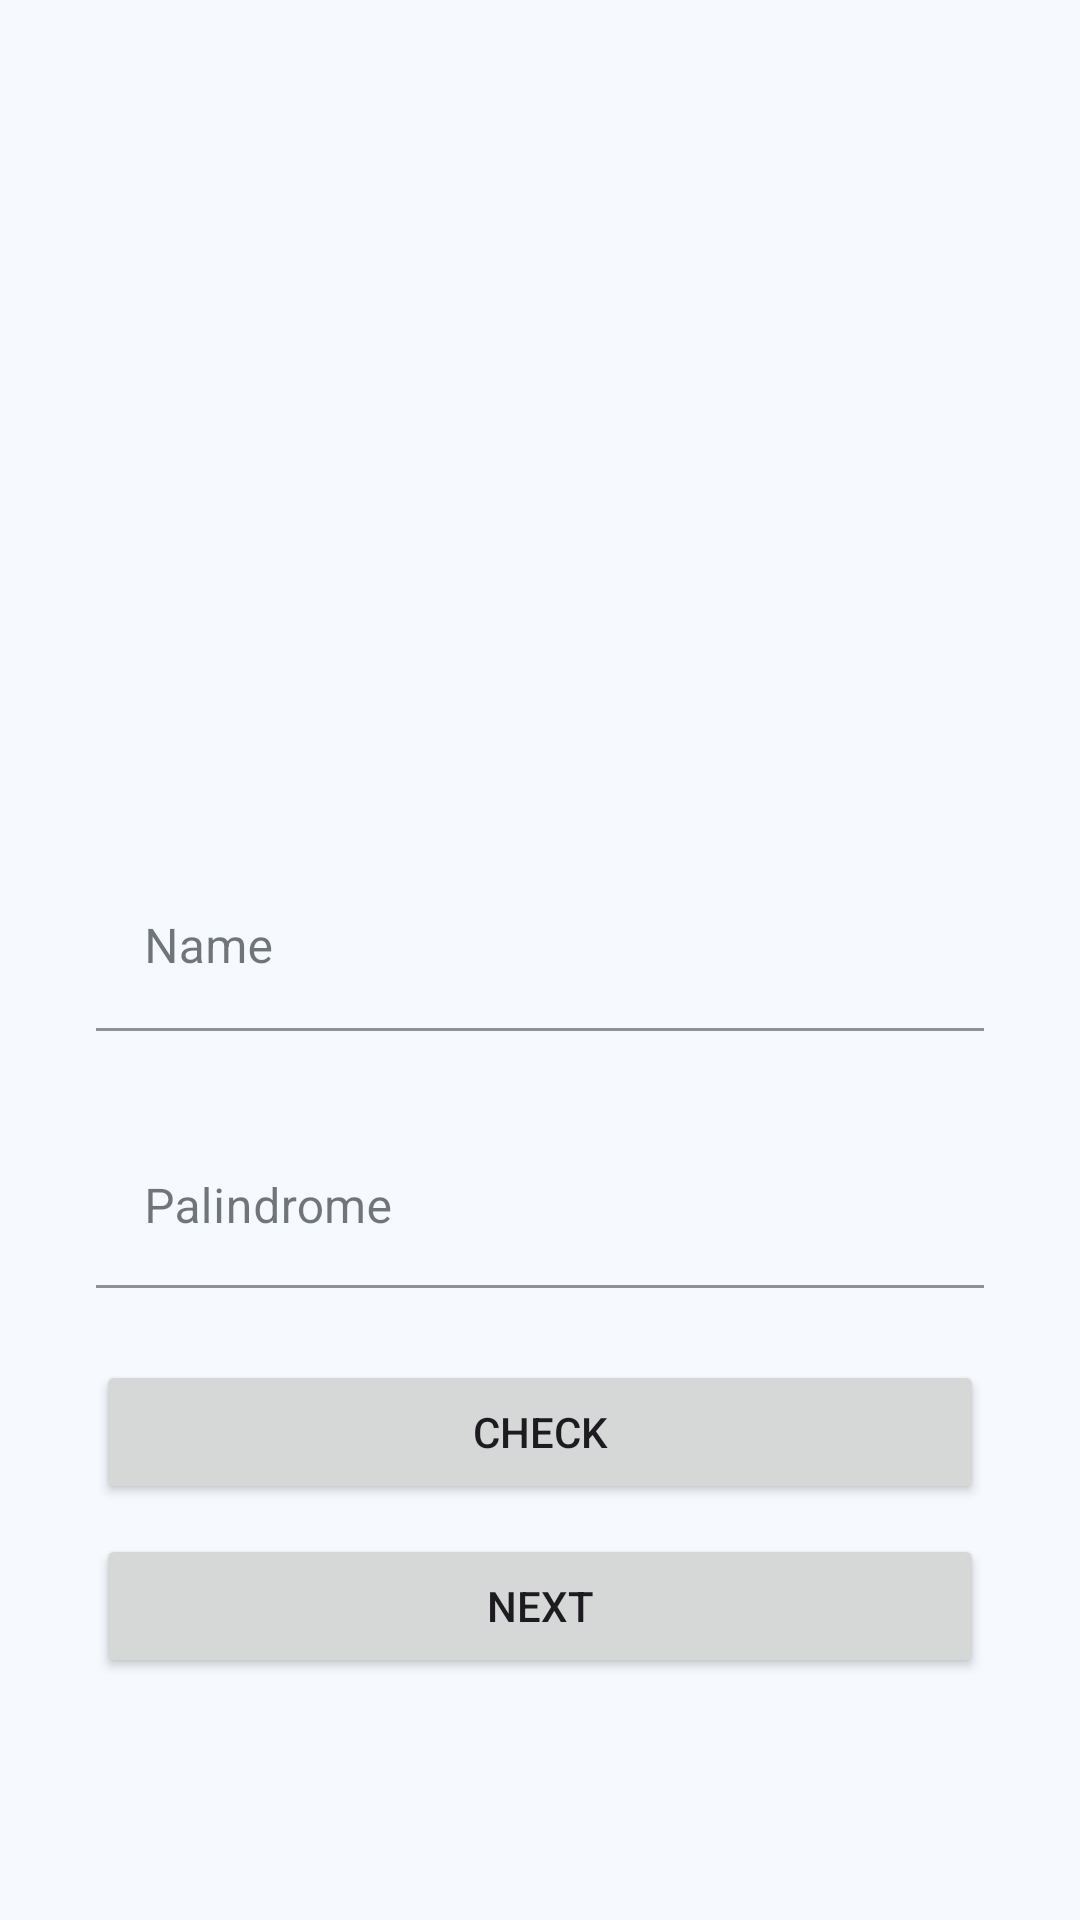

Android layout source for this screen:
<!-- AndroidManifest.xml: application theme Theme.SuitmediaAplication -->
<!-- res/layout/fragment_first.xml -->
<?xml version="1.0" encoding="utf-8"?>
<androidx.constraintlayout.widget.ConstraintLayout xmlns:android="http://schemas.android.com/apk/res/android"
    xmlns:app="http://schemas.android.com/apk/res-auto"
    xmlns:tools="http://schemas.android.com/tools"
    android:id="@+id/main"
    android:layout_width="match_parent"
    android:layout_height="match_parent"
    android:background="@drawable/background"
    tools:context=".FirstFragment">

    <ImageView
        android:layout_width="wrap_content"
        android:layout_height="wrap_content"
        android:src="@drawable/ic_photo"
        app:layout_constraintBottom_toBottomOf="parent"
        app:layout_constraintEnd_toEndOf="parent"
        app:layout_constraintHorizontal_bias="0.498"
        app:layout_constraintStart_toStartOf="parent"
        app:layout_constraintTop_toTopOf="parent"
        app:layout_constraintVertical_bias="0.256" />


    <com.google.android.material.textfield.TextInputLayout
        android:id="@+id/nameEditTextLayout"
        style="@style/Widget.MaterialComponents.TextInputLayout.FilledBox"
        android:layout_width="0dp"
        android:layout_height="wrap_content"
        android:layout_marginStart="32dp"
        android:layout_marginTop="32dp"
        android:layout_marginEnd="32dp"
        android:hint="@string/name"
        app:boxBackgroundColor="@android:color/transparent"
        app:boxBackgroundMode="filled"
        app:boxCornerRadiusBottomEnd="18dp"
        app:boxCornerRadiusBottomStart="18dp"
        app:boxCornerRadiusTopEnd="18dp"
        app:boxCornerRadiusTopStart="18dp"
        app:boxStrokeColor="@android:color/white"
        app:layout_constraintEnd_toEndOf="parent"
        app:layout_constraintStart_toStartOf="parent"
        app:layout_constraintTop_toBottomOf="@+id/guidelineHorizontal2">

        <com.google.android.material.textfield.TextInputEditText
            android:id="@+id/nameEditText"
            android:layout_width="match_parent"
            android:layout_height="wrap_content"
            android:ems="10"
            android:inputType="text"
            android:textColor="@color/textColor"
            android:textColorHint="@android:color/darker_gray" />
    </com.google.android.material.textfield.TextInputLayout>

    <com.google.android.material.textfield.TextInputLayout
        android:id="@+id/palindromeEditTextLayout"
        style="@style/Widget.MaterialComponents.TextInputLayout.FilledBox.Dense"
        android:layout_width="0dp"
        android:layout_height="wrap_content"
        android:layout_marginStart="32dp"
        android:layout_marginTop="32dp"
        android:layout_marginEnd="32dp"
        android:hint="@string/palindrome"
        app:boxBackgroundColor="@android:color/transparent"
        app:boxBackgroundMode="filled"
        app:boxCornerRadiusBottomEnd="18dp"
        app:boxCornerRadiusBottomStart="18dp"
        app:boxCornerRadiusTopEnd="18dp"
        app:boxCornerRadiusTopStart="18dp"
        app:boxStrokeColor="@android:color/white"
        app:layout_constraintEnd_toEndOf="parent"
        app:layout_constraintStart_toStartOf="parent"
        app:layout_constraintTop_toBottomOf="@+id/nameEditTextLayout">

        <com.google.android.material.textfield.TextInputEditText
            android:id="@+id/palindromeEditText"
            android:layout_width="match_parent"
            android:layout_height="wrap_content"
            android:ems="10"
            android:inputType="text"
            android:textColor="@color/textColor"
            android:textColorHint="@android:color/darker_gray" />
    </com.google.android.material.textfield.TextInputLayout>

    <Button
        android:id="@+id/btnCheck"
        android:layout_width="match_parent"
        android:layout_height="wrap_content"
        android:layout_marginStart="32dp"
        android:layout_marginTop="24dp"
        android:layout_marginEnd="32dp"
        android:text="@string/check"
        app:cornerRadius="10dp"
        app:layout_constraintEnd_toEndOf="parent"
        app:layout_constraintStart_toStartOf="parent"
        app:layout_constraintTop_toBottomOf="@+id/palindromeEditTextLayout" />

    <Button
        android:id="@+id/btnNext"
        android:layout_width="match_parent"
        android:layout_height="wrap_content"
        android:layout_marginStart="32dp"
        android:layout_marginTop="10dp"
        android:layout_marginEnd="32dp"
        android:text="@string/next"
        app:cornerRadius="10dp"
        app:layout_constraintEnd_toEndOf="parent"
        app:layout_constraintStart_toStartOf="parent"
        app:layout_constraintTop_toBottomOf="@+id/btnCheck" />

    <androidx.constraintlayout.widget.Guideline
        android:id="@+id/guidelineHorizontal1"
        android:layout_width="wrap_content"
        android:layout_height="64dp"
        android:orientation="horizontal"
        app:layout_constraintEnd_toEndOf="parent"
        app:layout_constraintGuide_percent="0.2"
        app:layout_constraintStart_toStartOf="parent" />

    <androidx.constraintlayout.widget.Guideline
        android:id="@+id/guidelineHorizontal2"
        android:layout_width="wrap_content"
        android:layout_height="64dp"
        android:orientation="horizontal"
        app:layout_constraintEnd_toEndOf="parent"
        app:layout_constraintGuide_percent="0.4"
        app:layout_constraintStart_toStartOf="parent" />

</androidx.constraintlayout.widget.ConstraintLayout>
<!-- resources referenced by this layout -->
<resources>
  <color name="textColor">#04021D</color>
  <string name="check">Check</string>
  <string name="name">Name</string>
  <string name="next">Next</string>
  <string name="palindrome">Palindrome</string>
  <style name="Theme.SuitmediaAplication" parent="Base.Theme.SuitmediaAplication" />
  <color name="md_theme_primary">#156683</color>
  <color name="md_theme_onPrimary">#FFFFFF</color>
  <color name="md_theme_primaryContainer">#BFE8FF</color>
  <color name="md_theme_onPrimaryContainer">#001F2A</color>
  <color name="md_theme_secondary">#4D616C</color>
  <color name="md_theme_onSecondary">#FFFFFF</color>
  <color name="md_theme_secondaryContainer">#D0E6F3</color>
  <color name="md_theme_onSecondaryContainer">#081E27</color>
  <color name="md_theme_tertiary">#5E5A7D</color>
  <color name="md_theme_onTertiary">#FFFFFF</color>
  <color name="md_theme_tertiaryContainer">#E4DFFF</color>
  <color name="md_theme_onTertiaryContainer">#1A1836</color>
  <color name="md_theme_error">#BA1A1A</color>
  <color name="md_theme_onError">#FFFFFF</color>
  <color name="md_theme_errorContainer">#FFDAD6</color>
  <color name="md_theme_onErrorContainer">#410002</color>
  <color name="md_theme_background">#F6FAFE</color>
  <color name="md_theme_onBackground">#171C1F</color>
  <color name="md_theme_surface">#F6FAFE</color>
  <color name="md_theme_onSurface">#171C1F</color>
  <color name="md_theme_surfaceVariant">#DCE3E9</color>
  <color name="md_theme_onSurfaceVariant">#40484C</color>
  <color name="md_theme_outline">#70787D</color>
  <color name="md_theme_outlineVariant">#C0C8CD</color>
  <color name="md_theme_inverseSurface">#2C3134</color>
  <color name="md_theme_inverseOnSurface">#EDF1F5</color>
  <color name="md_theme_inversePrimary">#8CCFF0</color>
  <color name="md_theme_primaryFixed">#BFE8FF</color>
  <color name="md_theme_onPrimaryFixed">#001F2A</color>
  <color name="md_theme_primaryFixedDim">#8CCFF0</color>
  <color name="md_theme_onPrimaryFixedVariant">#004D65</color>
  <color name="md_theme_secondaryFixed">#D0E6F3</color>
  <color name="md_theme_onSecondaryFixed">#081E27</color>
  <color name="md_theme_secondaryFixedDim">#B4CAD6</color>
  <color name="md_theme_onSecondaryFixedVariant">#364954</color>
  <color name="md_theme_tertiaryFixed">#E4DFFF</color>
  <color name="md_theme_onTertiaryFixed">#1A1836</color>
  <color name="md_theme_tertiaryFixedDim">#C7C2EA</color>
  <color name="md_theme_onTertiaryFixedVariant">#464364</color>
  <color name="md_theme_surfaceDim">#D6DADE</color>
  <color name="md_theme_surfaceBright">#F6FAFE</color>
  <color name="md_theme_surfaceContainerLowest">#FFFFFF</color>
  <color name="md_theme_surfaceContainerLow">#F0F4F8</color>
  <color name="md_theme_surfaceContainer">#EAEEF2</color>
  <color name="md_theme_surfaceContainerHigh">#E4E9EC</color>
  <color name="md_theme_surfaceContainerHighest">#DFE3E7</color>
</resources>
